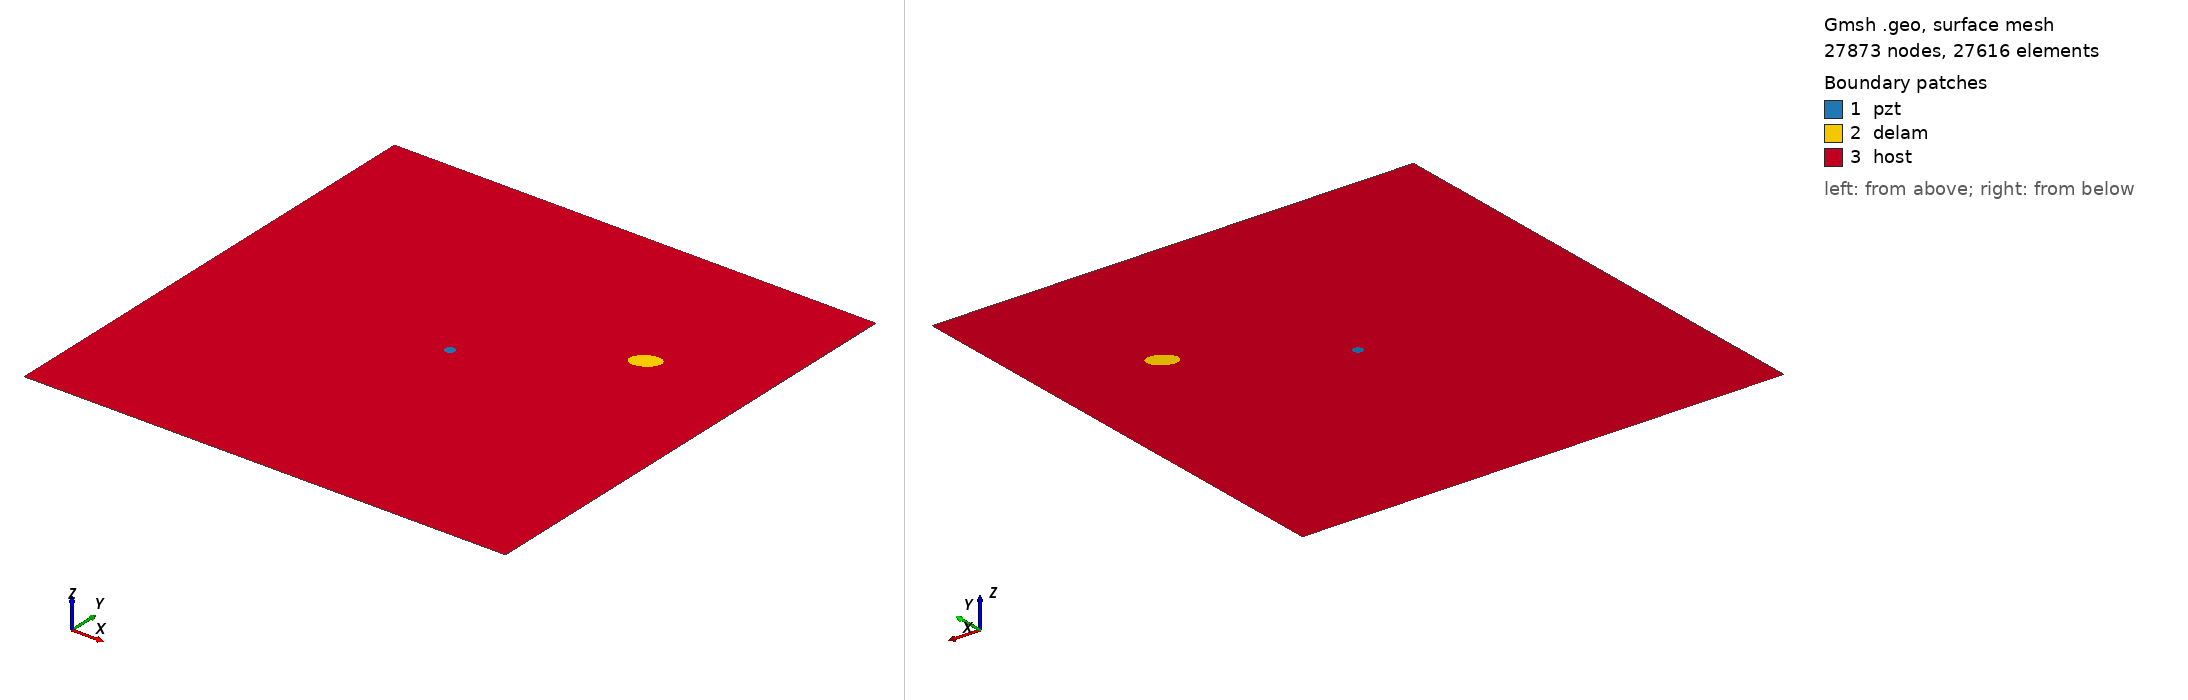

Gmsh geometry script, surface-meshed: 27873 nodes, 27616 surface elements. Boundary patches (legend numbers): 1 pzt, 2 delam, 3 host. Left view from above one corner, right view from below the opposite corner. Legend entries are the model's physical surfaces. The drawing asked Gmsh for element sizes between 1% and 20% of the model's largest extent; the script's own settings can give other sizes.

=== delam1_position_no_68_a_15mm_b_10mm_angle_30.geo (drawn) ===
SetFactory("OpenCASCADE");
L=0.500000; 
W=0.500000; 
a=0.015000; 
b=0.010000; 
x=0.388889; 
y=0.333333; 
alpha=0.166667 *Pi; 
r=0.005000; 
xpzt=0.250000; 
ypzt=0.250000; 
//+
Point(1) = {0, 0, 0, 1.0};
//+
Point(2) = {L, 0, 0, 1.0};
//+
Point(3) = {L, W, 0, 1.0};
//+
Point(4) = {0, W, 0, 1.0};
//+
Line(1) = {1, 2};
//+
Line(2) = {2, 3};
//+
Line(3) = {3, 4};
//+
Line(4) = {4, 1};
//+
Circle(5) = {xpzt, ypzt, -0, r, 0, 2*Pi};
//+
Ellipse(6) = {x, y, -0, a, b, 0, 2*Pi};
//+
Rotate {{0, 0, 1}, {x, y, 0}, alpha} {
  Curve{6}; 
}
//+
Curve Loop(1) = {4, 1, 2, 3};
//+
Curve Loop(2) = {6};
//+
Curve Loop(3) = {5};
//+
Curve Loop(4) = {6};
//+
Curve Loop(5) = {5};
//+
Plane Surface(1) = {5};
//+
Plane Surface(2) = {4};
//+
Plane Surface(3) = {1, 2, 3};
//+
Point(9) = {xpzt, ypzt, 0, 1.0};
//+
Point{9} In Surface {1};// mesh node at centre of pzt
//+
Physical Surface("pzt") = {1};
//+
Physical Surface("delam") = {2};
//+
Physical Surface("host") = {3};

Mesh.Algorithm = 6; // Frontal
Mesh.CharacteristicLengthFactor = 0.080000;
Mesh.CharacteristicLengthMin = 0.001000;
Mesh.CharacteristicLengthMax = 0.200000;
Mesh.RecombineAll = 1; // Apply recombination algorithm
Mesh.SubdivisionAlgorithm = 1; // 1: all quadrangles
Mesh.Smoothing = 1;
